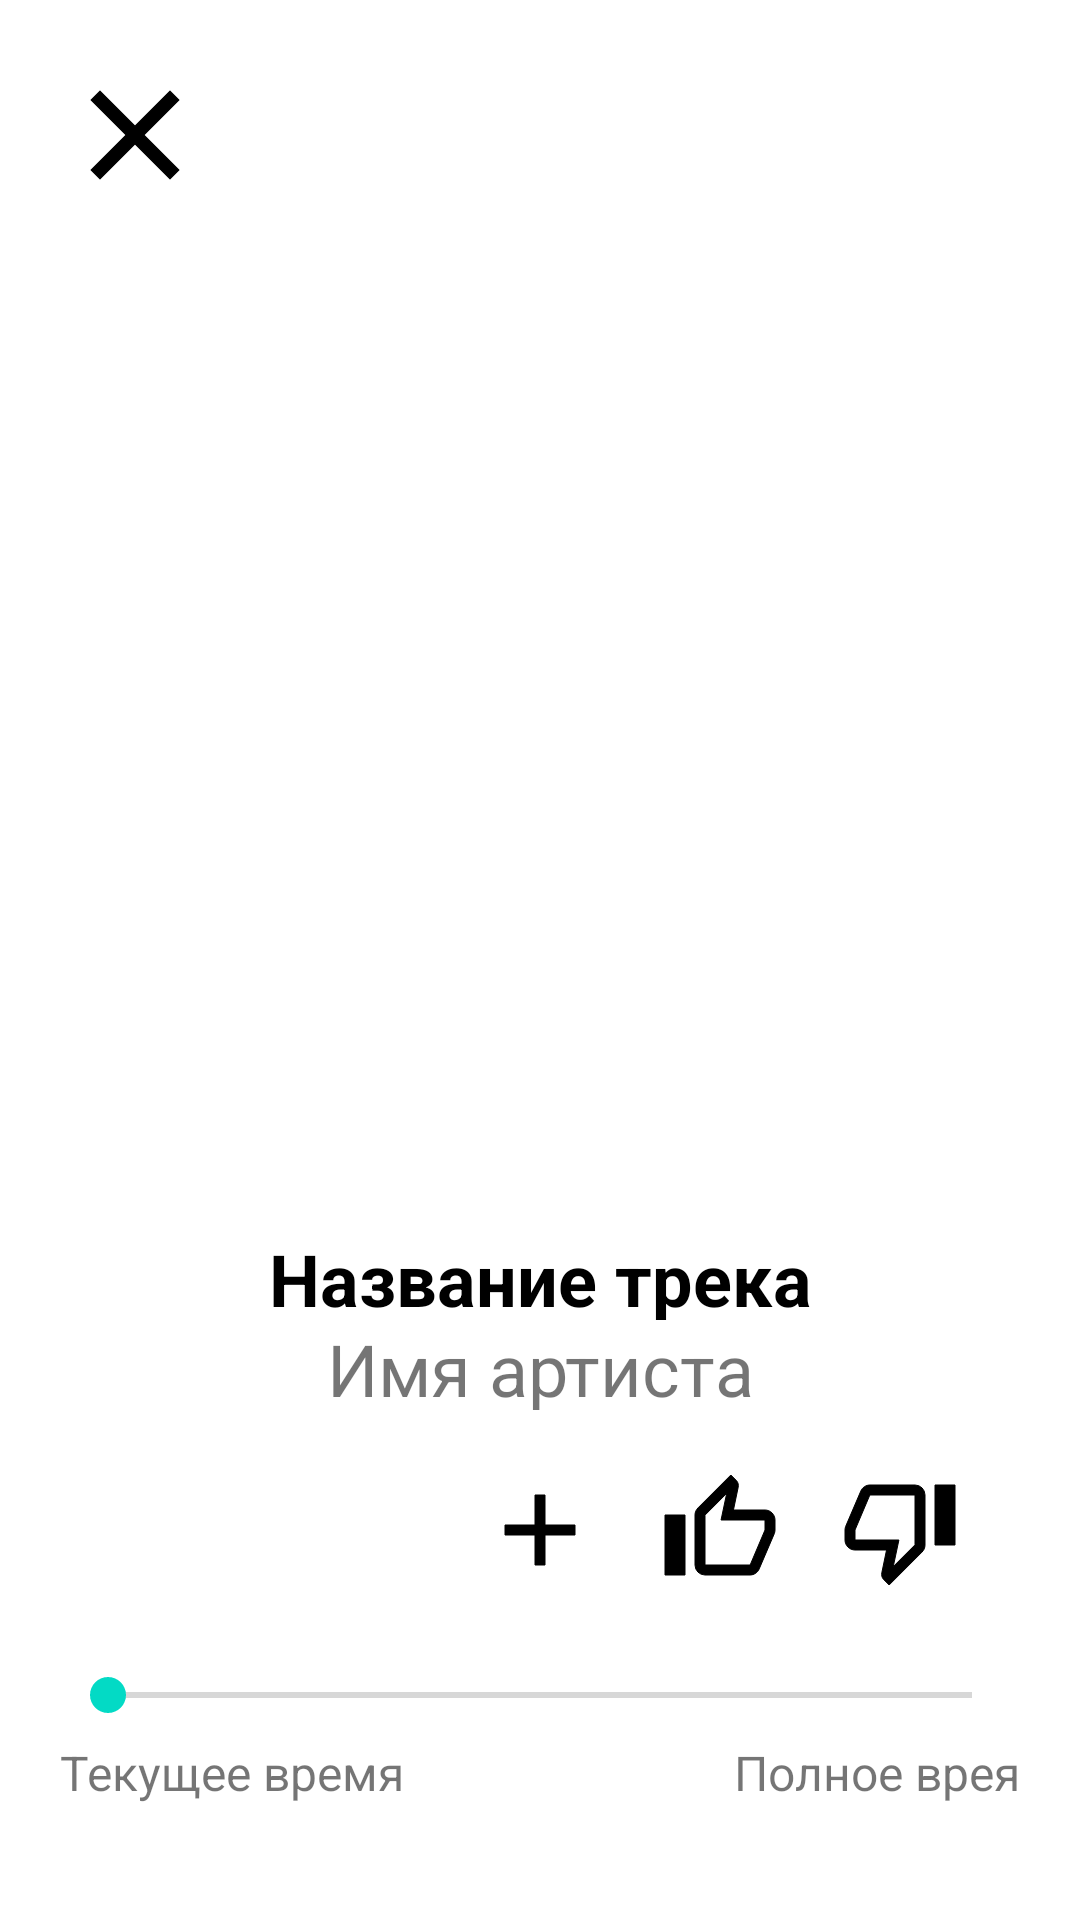

The Android layout XML behind this screen, and the referenced resources:
<!-- AndroidManifest.xml: application theme Theme.MusicAppClient -->
<!-- res/layout/fragment_full_music_player.xml -->
<?xml version="1.0" encoding="utf-8"?>
<androidx.constraintlayout.widget.ConstraintLayout xmlns:android="http://schemas.android.com/apk/res/android"
    xmlns:app="http://schemas.android.com/apk/res-auto"
    xmlns:tools="http://schemas.android.com/tools"
    android:layout_width="match_parent"
    android:layout_height="match_parent"
    android:padding="20dp"
    tools:context=".ui.musicPlayer.FullMusicPlayerFragment">

    <ImageButton
        android:id="@+id/fragmentFullMusicPlayer_closeButton"
        android:layout_width="match_parent"
        android:layout_height="50dp"
        android:background="@android:color/transparent"
        android:contentDescription="Close Button"
        android:scaleType="fitStart"
        android:src="@drawable/ic_close"
        app:layout_constraintStart_toStartOf="parent"
        app:layout_constraintTop_toTopOf="parent" />

    <ImageView
        android:id="@+id/fragmentFullMusicPlayer_trackImage"
        android:layout_width="320dp"
        android:layout_height="320dp"
        android:layout_marginTop="20dp"
        android:contentDescription="Track Image"
        android:src="@drawable/default_album"
        app:layout_constraintEnd_toEndOf="parent"
        app:layout_constraintStart_toStartOf="parent"
        app:layout_constraintTop_toBottomOf="@id/fragmentFullMusicPlayer_closeButton" />

    <TextView
        android:id="@+id/fragmentFullMusicPlayer_trackName"
        android:layout_width="0dp"
        android:layout_height="30dp"
        android:text="Название трека"
        android:textAlignment="center"
        android:textColor="@color/black"
        android:textSize="24sp"
        android:textStyle="bold"
        app:layout_constraintEnd_toEndOf="parent"
        app:layout_constraintStart_toStartOf="parent"
        app:layout_constraintTop_toBottomOf="@id/fragmentFullMusicPlayer_trackImage" />

    <TextView
        android:id="@+id/fragmentFullMusicPlayer_artistName"
        android:layout_width="0dp"
        android:layout_height="30dp"
        android:text="Имя артиста"
        android:textAlignment="center"
        android:textSize="24sp"
        app:layout_constraintEnd_toEndOf="@id/fragmentFullMusicPlayer_trackName"
        app:layout_constraintStart_toStartOf="@id/fragmentFullMusicPlayer_trackName"
        app:layout_constraintTop_toBottomOf="@id/fragmentFullMusicPlayer_trackName" />

    <ImageButton
        android:id="@+id/fragmentFullMusicPlayer_dislikeButton"
        android:layout_width="40dp"
        android:layout_height="40dp"
        android:layout_margin="20dp"
        android:background="@android:color/transparent"
        android:contentDescription="Dislike Button"
        android:scaleType="fitCenter"
        android:src="@drawable/ic_thumb_down_outline"
        app:layout_constraintEnd_toEndOf="parent"
        app:layout_constraintTop_toBottomOf="@id/fragmentFullMusicPlayer_artistName" />

    <ImageButton
        android:id="@+id/fragmentFullMusicPlayer_likeButton"
        android:layout_width="40dp"
        android:layout_height="40dp"
        android:layout_margin="20dp"
        android:background="@android:color/transparent"
        android:contentDescription="Like Button"
        android:scaleType="fitCenter"
        android:src="@drawable/ic_thumb_up_outline"
        app:layout_constraintEnd_toStartOf="@id/fragmentFullMusicPlayer_dislikeButton"
        app:layout_constraintTop_toBottomOf="@id/fragmentFullMusicPlayer_artistName" />

    <ImageButton
        android:id="@+id/fragmentFullMusicPlayer_addButton"
        android:layout_width="40dp"
        android:layout_height="40dp"
        android:layout_margin="20dp"
        android:background="@android:color/transparent"
        android:contentDescription="Add/Remove Button"
        android:scaleType="fitCenter"
        android:src="@drawable/ic_plus"
        app:layout_constraintEnd_toStartOf="@id/fragmentFullMusicPlayer_likeButton"
        app:layout_constraintTop_toBottomOf="@id/fragmentFullMusicPlayer_artistName" />

    <SeekBar
        android:id="@+id/fragmentFullMusicPlayer_progressBar"
        android:layout_width="0dp"
        android:layout_height="30dp"
        android:layout_marginTop="20dp"
        android:max="100"
        app:layout_constraintEnd_toEndOf="parent"
        app:layout_constraintStart_toStartOf="parent"
        app:layout_constraintTop_toBottomOf="@id/fragmentFullMusicPlayer_dislikeButton" />

    <TextView
        android:id="@+id/fragmentFullMusicPlayer_currentTime"
        android:layout_width="wrap_content"
        android:layout_height="wrap_content"
        android:text="Текущее время"
        android:textSize="16sp"
        app:layout_constraintStart_toStartOf="parent"
        app:layout_constraintTop_toBottomOf="@id/fragmentFullMusicPlayer_progressBar" />

    <TextView
        android:id="@+id/fragmentFullMusicPlayer_fullTime"
        android:layout_width="wrap_content"
        android:layout_height="wrap_content"
        android:text="Полное врея"
        android:textSize="16sp"
        app:layout_constraintEnd_toEndOf="parent"
        app:layout_constraintTop_toBottomOf="@id/fragmentFullMusicPlayer_progressBar" />

    <ImageButton
        android:id="@+id/fragmentFullMusicPlayer_stopButton"
        android:layout_width="50dp"
        android:layout_height="50dp"
        android:layout_marginTop="20dp"
        android:background="@android:color/transparent"
        android:contentDescription="Stop"
        android:scaleType="fitCenter"
        android:src="@drawable/ic_stop"
        app:layout_constraintBottom_toBottomOf="parent"
        app:layout_constraintEnd_toEndOf="parent"
        app:layout_constraintStart_toStartOf="parent"
        app:layout_constraintTop_toBottomOf="@id/fragmentFullMusicPlayer_fullTime" />

    <ImageButton
        android:id="@+id/fragmentFullMusicPlayer_previousButton"
        android:layout_width="50dp"
        android:layout_height="50dp"
        android:layout_marginEnd="20dp"
        android:background="@android:color/transparent"
        android:contentDescription="Previous Track"
        android:scaleType="fitCenter"
        android:src="@drawable/ic_previous"
        app:layout_constraintBottom_toBottomOf="@id/fragmentFullMusicPlayer_stopButton"
        app:layout_constraintEnd_toStartOf="@id/fragmentFullMusicPlayer_stopButton"
        app:layout_constraintTop_toTopOf="@id/fragmentFullMusicPlayer_stopButton" />

    <ImageButton
        android:id="@+id/fragmentFullMusicPlayer_nextButton"
        android:layout_width="50dp"
        android:layout_height="50dp"
        android:layout_marginStart="20dp"
        android:background="@android:color/transparent"
        android:contentDescription="Next Track"
        android:scaleType="fitCenter"
        android:src="@drawable/ic_next"
        app:layout_constraintBottom_toBottomOf="@id/fragmentFullMusicPlayer_stopButton"
        app:layout_constraintStart_toEndOf="@id/fragmentFullMusicPlayer_stopButton"
        app:layout_constraintTop_toTopOf="@id/fragmentFullMusicPlayer_stopButton" />

</androidx.constraintlayout.widget.ConstraintLayout>
<!-- resources referenced by this layout -->
<resources>
  <!-- drawable ic_close (drawable) -->
  <vector xmlns:android="http://schemas.android.com/apk/res/android"
      android:width="24dp"
      android:height="24dp"
      android:viewportWidth="24"
      android:viewportHeight="24">
      <path
          android:fillColor="@android:color/black"
          android:pathData="M19,6.41L17.59,5L12,10.59L6.41,5L5,6.41L10.59,12L5,17.59L6.41,19L12,13.41L17.59,19L19,17.59L13.41,12L19,6.41Z"
          android:strokeWidth="0.2"
          android:strokeColor="@android:color/black" />
  </vector>
  <!-- drawable ic_next (drawable) -->
  <vector xmlns:android="http://schemas.android.com/apk/res/android"
      android:width="24dp"
      android:height="24dp"
      android:viewportWidth="24"
      android:viewportHeight="24">
      <path
          android:fillColor="@android:color/black"
          android:pathData="M6,18l8.5,-6L6,6v12zM16,6v12h2V6h-2z"
          android:strokeWidth="0.2"
          android:strokeColor="@android:color/black" />
  </vector>
  <!-- drawable ic_plus (drawable) -->
  <vector xmlns:android="http://schemas.android.com/apk/res/android"
      android:width="24dp"
      android:height="24dp"
      android:viewportWidth="24"
      android:viewportHeight="24">
      <path
          android:fillColor="@android:color/black"
          android:pathData="M19,13H13V19H11V13H5V11H11V5H13V11H19V13Z"
          android:strokeWidth="0.2"
          android:strokeColor="@android:color/black" />
  </vector>
  <!-- drawable ic_previous (drawable) -->
  <vector xmlns:android="http://schemas.android.com/apk/res/android"
      android:width="24dp"
      android:height="24dp"
      android:viewportWidth="24"
      android:viewportHeight="24">
      <path
          android:fillColor="@android:color/black"
          android:pathData="M6,6h2v12L6,18zM9.5,12l8.5,6L18,6z"
          android:strokeWidth="0.2"
          android:strokeColor="@android:color/black" />
  </vector>
  <!-- drawable ic_stop (drawable) -->
  <vector xmlns:android="http://schemas.android.com/apk/res/android"
      android:width="24dp"
      android:height="24dp"
      android:viewportWidth="24"
      android:viewportHeight="24">
      <path
          android:fillColor="@android:color/black"
          android:pathData="M6,6h12v12H6z"
          android:strokeWidth="0.2"
          android:strokeColor="@android:color/black" />
  </vector>
  <!-- drawable ic_thumb_up_outline (drawable) -->
  <vector xmlns:android="http://schemas.android.com/apk/res/android"
      android:width="24dp"
      android:height="24dp"
      android:viewportWidth="24"
      android:viewportHeight="24">
      <path
          android:fillColor="@android:color/black"
          android:pathData="M5,9V21H1V9H5M9,21A2,2 0 0,1 7,19V9C7,8.45 7.22,7.95 7.59,7.59L14.17,1L15.23,2.06C15.5,2.33 15.67,2.7 15.67,3.11L15.64,3.43L14.69,8H21C22.11,8 23,8.9 23,10V12C23,12.26 22.95,12.5 22.86,12.73L19.84,19.78C19.54,20.5 18.83,21 18,21H9M9,19H18.03L21,12V10H12.21L13.34,4.68L9,9.03V19Z"
          android:strokeWidth="0.2"
          android:strokeColor="@android:color/black" />
  </vector>
  <style name="Theme.MusicAppClient" parent="Theme.MaterialComponents.DayNight.DarkActionBar">
          
          <item name="colorPrimary">@color/purple_500</item>
          <item name="colorPrimaryVariant">@color/purple_700</item>
          <item name="colorOnPrimary">@color/white</item>
          
          <item name="colorSecondary">@color/teal_200</item>
          <item name="colorSecondaryVariant">@color/teal_700</item>
          <item name="colorOnSecondary">@color/black</item>
          
          <item name="android:statusBarColor">?attr/colorPrimaryVariant</item>
          
      </style>
  <!-- not gathered from this repository: default colours our renderer supplied (Android Studio template values) -->
  <color name="purple_500">#FF6200EE</color>
  <color name="purple_700">#FF3700B3</color>
  <color name="teal_200">#FF03DAC5</color>
  <color name="teal_700">#FF018786</color>
  <color name="black">#FF000000</color>
  <color name="white">#FFFFFFFF</color>
</resources>
